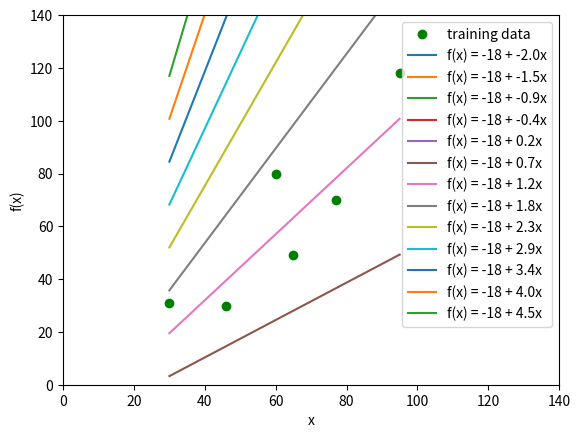
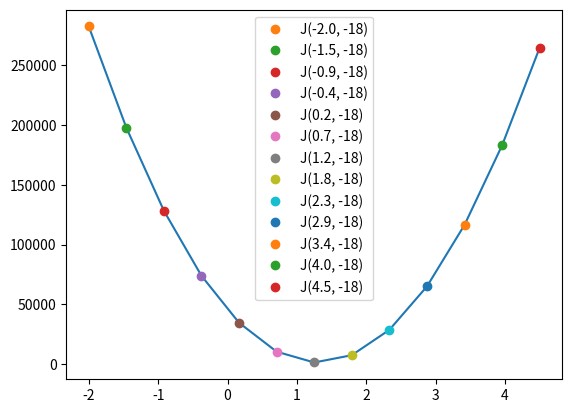
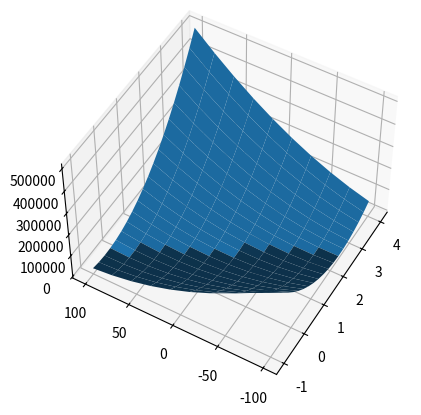

Here is the Python script that generated these plots, in order:
""" Parameterized SSR (cost function) (p64)
f(x) = ax + b
How can we build an algorithm to find the best fit parameter for f(x)
First, we need a way to measure the goodness-of-fit (SSR)
Second, search over all posible values of a and b (gradient descent)
For start, let's pretend that b is known (-18)
"""

import matplotlib.pyplot as plt
import numpy as np

# Training Dataset
x = np.array([[30], [46], [60], [65], [77], [95]])
y = np.array([[31], [30], [80], [49], [70], [118]])

fig, ax = plt.subplots()
plt.ylim(0, 140)
plt.xlim(0, 140)
ax.plot(x, y, 'o', color='g', label='training data') # training points

# Generate some a range values
A = np.linspace(-2, 4.5, 13) # 21 values
print(A)

# Plot regression lines (for each a)
for i in range(len(A)):
    ax.plot(x, -18 + A[i]*x, label=f'f(x) = -18 + {A[i].round(1)}x') # lines
plt.xlabel("x")
plt.ylabel("f(x)")  
plt.legend() #; plt.show()

# Calculate SSR for each a
SSR = []
for a in A:
    P = []  # predictions
    SR = [] # square residuals

    for i in x:
        P.append(-18 + a*i)

    for i in range(0, len(x)):
        SR.append((y[i] - P[i])**2)

    SSR.append(np.sum(SR))
    print(f'a = {a.round(1)} SSR = {np.sum(SR).round()}')
        # a = -2.0 SSR = 282654.0 ...

# Generic cost function J (SSR(a))
def J(a, b, x, y, m):
    J = 0
    for i in range(m): # number of train points
        J += (y[i] - (a*x[i] + b))**2
    return J

# Plot Cost function for coeficient (a)
fig, ax = plt.subplots()
ax.plot(A, J(A, -18, x, y, m=len(x))) # draw points
for a in A:
   ax.plot(a, J(a, -18, x, y, m=len(x)), 'o', label='J(%.1f, -18)' %a) # line
plt.legend() #; plt.show()

# Plot for two parameters
from mpl_toolkits.mplot3d.axes3d import Axes3D
fig = plt.figure()
ax = fig.add_subplot(1,1,1,projection='3d')
a = np.linspace(-1, 4, 20)
b = np.linspace(-100, 100, 10)
aa, bb = np.meshgrid(a, b)
ax.plot_surface(aa, bb, J(aa, bb, x, y, m=len(x)))
ax.view_init(50,-150)
plt.show()